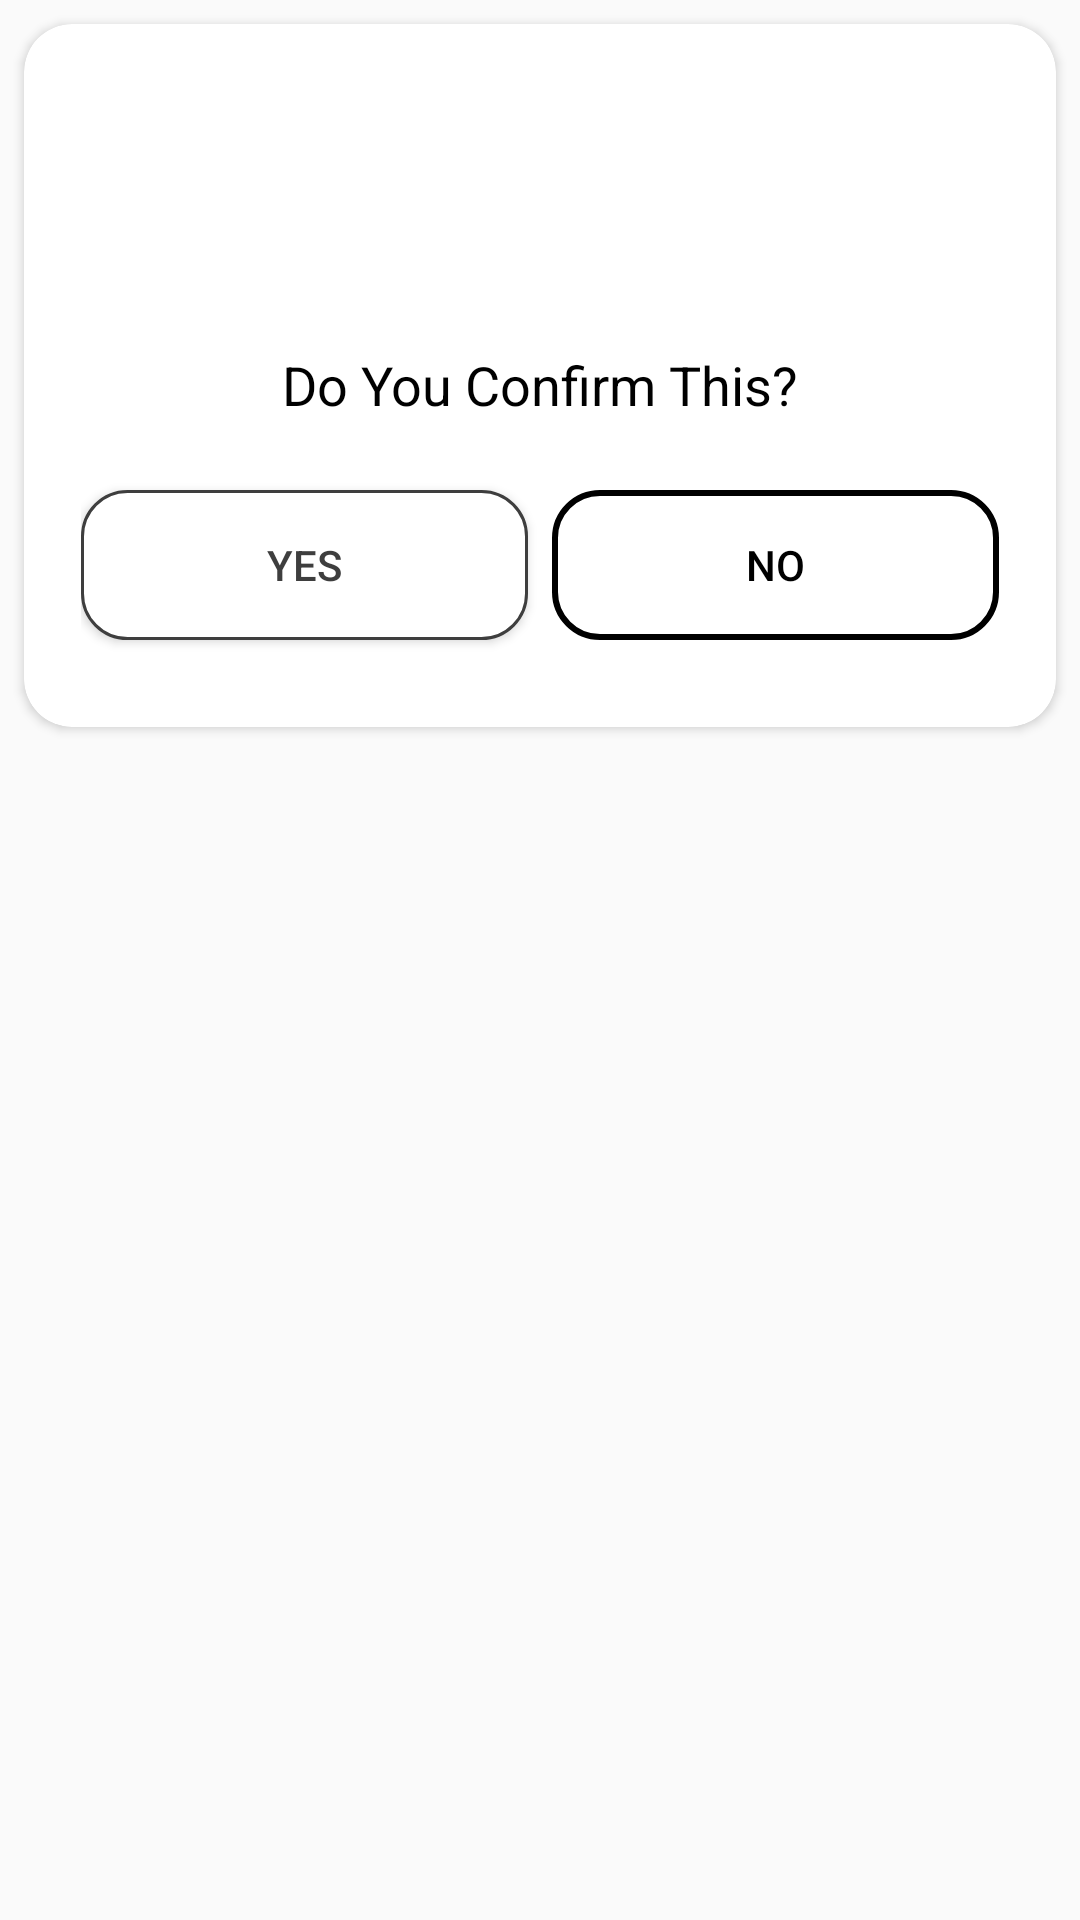

Here is an Android app screen rendered from its layout file. Give the layout XML and the strings, colors and styles it references.
<!-- AndroidManifest.xml: application theme AppTheme -->
<!-- res/layout/confirmation_dialog_view.xml -->
<?xml version="1.0" encoding="utf-8"?>
<FrameLayout xmlns:android="http://schemas.android.com/apk/res/android"
    xmlns:app="http://schemas.android.com/apk/res-auto"
    android:layout_width="match_parent"
    android:layout_height="wrap_content">

    <androidx.cardview.widget.CardView
        android:layout_width="match_parent"
        android:layout_height="wrap_content"
        android:layout_marginStart="8dp"
        android:layout_marginTop="8dp"
        android:layout_marginEnd="8dp"
        android:layout_marginBottom="8dp"
        android:orientation="vertical"
        app:cardCornerRadius="16dp"
        app:layout_constraintBottom_toBottomOf="parent"
        app:layout_constraintEnd_toEndOf="parent"
        app:layout_constraintStart_toStartOf="parent"
        app:layout_constraintTop_toTopOf="parent">

        <androidx.constraintlayout.widget.ConstraintLayout
            android:layout_width="match_parent"
            android:layout_height="wrap_content">

            <ImageView
                android:id="@+id/dialogIcon"
                android:layout_width="60dp"
                android:layout_height="60dp"
                android:layout_marginTop="24dp"
                app:layout_constraintEnd_toEndOf="parent"
                app:layout_constraintStart_toStartOf="parent"
                app:layout_constraintTop_toTopOf="parent"
                app:srcCompat="@drawable/ic_error" />

            <TextView
                android:id="@+id/txtDialogTitle"
                android:layout_width="wrap_content"
                android:layout_height="wrap_content"
                android:layout_marginStart="16dp"
                android:layout_marginTop="24dp"
                android:layout_marginEnd="16dp"
                android:text="Do You Confirm This?"
                android:textAlignment="center"
                android:textColor="@color/black"
                android:textSize="18sp"
                app:layout_constraintEnd_toEndOf="parent"
                app:layout_constraintStart_toStartOf="parent"
                app:layout_constraintTop_toBottomOf="@+id/dialogIcon" />

            <LinearLayout
                android:id="@+id/layoutGender"
                android:layout_width="match_parent"
                android:layout_height="wrap_content"
                android:layout_alignParentLeft="true"
                android:layout_marginStart="16dp"
                android:layout_marginTop="16dp"
                android:layout_marginEnd="16dp"
                android:layout_marginBottom="16dp"
                android:gravity="left"
                android:orientation="horizontal"
                android:padding="3dp"
                app:layout_constraintBottom_toBottomOf="parent"
                app:layout_constraintEnd_toEndOf="parent"
                app:layout_constraintStart_toStartOf="parent"
                app:layout_constraintTop_toBottomOf="@+id/txtDialogTitle">

                <Button
                    android:id="@+id/btnYes"
                    android:layout_width="match_parent"
                    android:layout_height="@dimen/buttonHeight"
                    android:layout_marginTop="4dp"
                    android:layout_marginRight="4dp"
                    android:layout_marginBottom="@dimen/marginButton"
                    android:layout_weight="1"
                    android:background="@drawable/bg_toggle_selected"
                    android:text="Yes"
                    android:textColor="@color/colorPrimary" />

                <Button
                    android:id="@+id/btnNo"
                    android:layout_width="match_parent"
                    android:layout_height="@dimen/buttonHeight"
                    android:layout_marginLeft="4dp"
                    android:layout_marginTop="4dp"
                    android:layout_marginBottom="@dimen/marginButton"
                    android:layout_weight="1"
                    android:background="@drawable/bg_toggle_de_selected"
                    android:text="No"
                    android:textColor="@color/black"
                    android:visibility="visible" />

            </LinearLayout>
        </androidx.constraintlayout.widget.ConstraintLayout>
    </androidx.cardview.widget.CardView>

</FrameLayout>
<!-- resources referenced by this layout -->
<resources>
  <color name="black">#000000</color>
  <color name="colorPrimary">#3e3e3e</color>
  <dimen name="buttonHeight">50dp</dimen>
  <dimen name="marginButton">10dp</dimen>
  <!-- drawable bg_toggle_de_selected (drawable) -->
  <?xml version="1.0" encoding="utf-8"?>
  <shape xmlns:android="http://schemas.android.com/apk/res/android"
      android:shape="rectangle">
  
      <stroke android:color="@color/black" android:width="2dp"/>
      <corners android:radius="15dp"/>
  
  </shape>
  <!-- drawable bg_toggle_selected (drawable) -->
  <?xml version="1.0" encoding="utf-8"?>
  <shape xmlns:android="http://schemas.android.com/apk/res/android"
      android:shape="rectangle">
  
      <solid android:color="@color/white"/>
      <corners android:radius="15dp"/>
      <stroke android:color="@color/colorPrimary" android:width="1dp"/>
  
  </shape>
  <style name="AppTheme" parent="Theme.AppCompat.Light.DarkActionBar">
          
          <item name="colorPrimary">@color/colorPrimary</item>
          <item name="colorPrimaryDark">@color/colorPrimaryDark</item>
          <item name="colorAccent">@color/colorAccent</item>
      </style>
  <color name="white">#ffffff</color>
  <color name="colorPrimaryDark">#3e3e3e</color>
  <color name="colorAccent">#63676d</color>
</resources>
